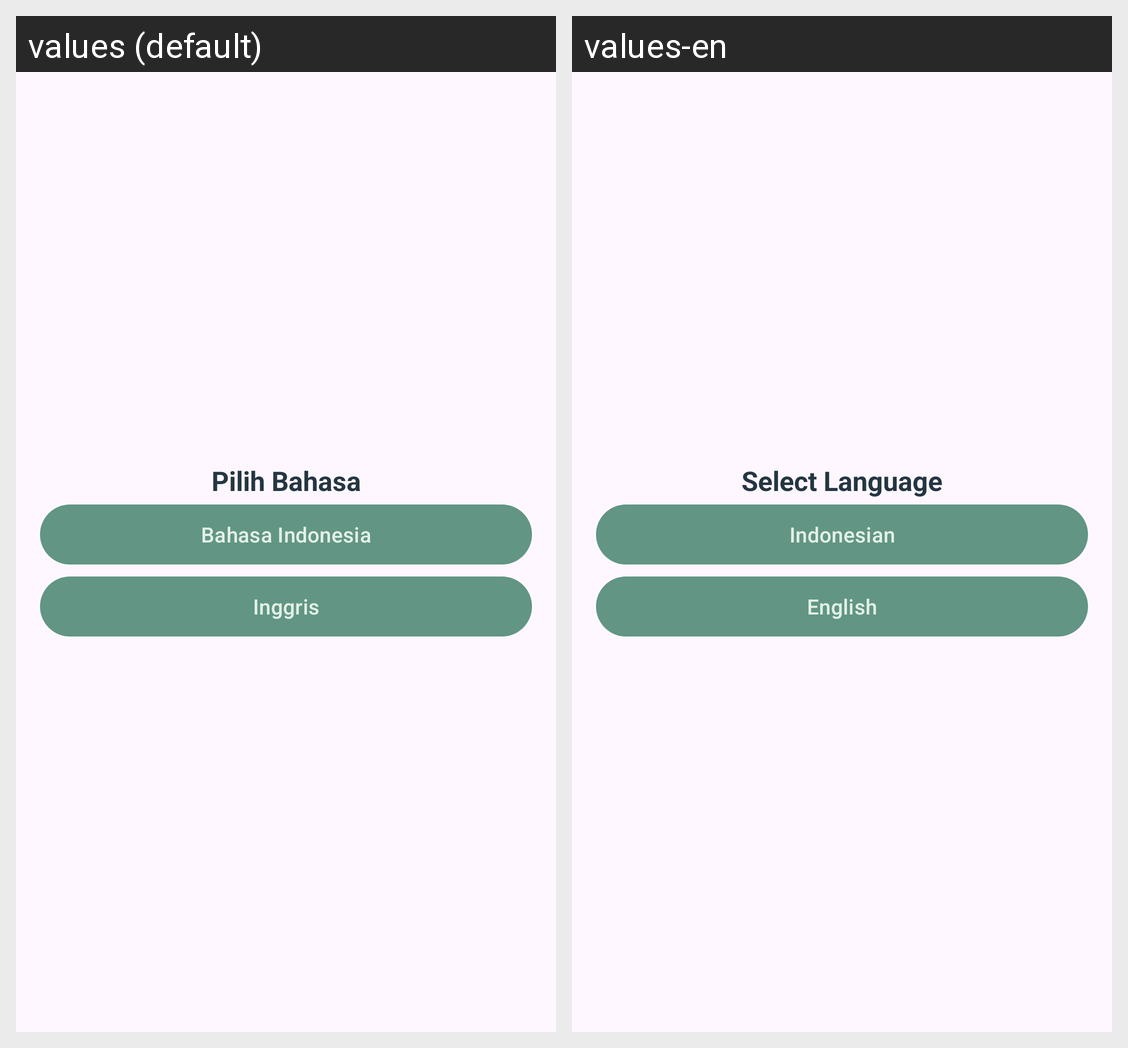

Strings drawn on this Android screen and how each of the app's shown locales translates them:
Android screen res/layout/activity_language_settings.xml rendered under 2 locales, left to right: values (default), values-en. Device: Nexus 5 (rendered at 1080×1920; each locale shown at half size, 540×960, under a caption strip naming it); theme Theme.LoginWithAnimation.
Strings drawn on this screen, with the default value and each locale's value (text and hints the layout hard-codes, and strings that could not be matched under every locale, appear in the picture but are not listed):

select_language
  values: Pilih Bahasa
  values-en: Select Language

bahasa_indonesia
  values: Bahasa Indonesia
  values-en: Indonesian

english
  values: Inggris
  values-en: English
